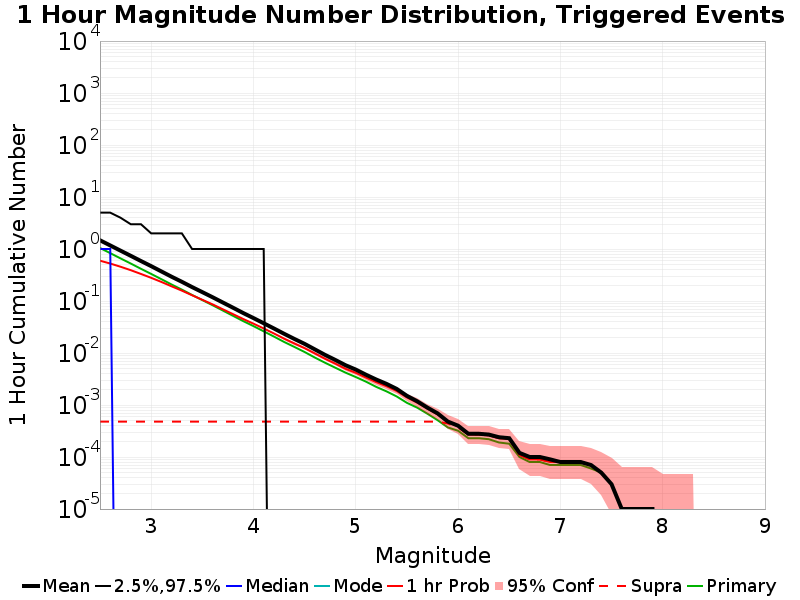

The file beside this chart, header and first rows:
Mag, Mean, 2.5 %ile, 97.5 %ile, Median, Mode, 1 hr Probability, 1 hr Supra-Seis Prob, Primary Aftershocks Mean
2.5, 1.471, 0.0, 5.0, 1.0, 0.0, 0.5955, 4.8E-4, 1.047
2.6, 1.171, 0.0, 5.0, 1.0, 0.0, 0.5254, 4.8E-4, 0.8324
2.7, 0.9304, 0.0, 4.0, 0.0, 0.0, 0.4563, 4.8E-4, 0.6607
2.8, 0.7405, 0.0, 3.0, 0.0, 0.0, 0.3918, 4.8E-4, 0.5261
2.9, 0.5874, 0.0, 3.0, 0.0, 0.0, 0.3313, 4.8E-4, 0.4165
3.0, 0.4682, 0.0, 2.0, 0.0, 0.0, 0.2792, 4.8E-4, 0.3317
3.1, 0.3703, 0.0, 2.0, 0.0, 0.0, 0.2325, 4.8E-4, 0.2628
3.2, 0.2928, 0.0, 2.0, 0.0, 0.0, 0.1915, 4.8E-4, 0.2076
3.3, 0.2341, 0.0, 2.0, 0.0, 0.0, 0.1582, 4.8E-4, 0.1656
3.4, 0.1852, 0.0, 1.0, 0.0, 0.0, 0.129, 4.8E-4, 0.1307
3.5, 0.1482, 0.0, 1.0, 0.0, 0.0, 0.1055, 4.8E-4, 0.1041
3.6, 0.1183, 0.0, 1.0, 0.0, 0.0, 0.08616, 4.8E-4, 0.08304
3.7, 0.0937, 0.0, 1.0, 0.0, 0.0, 0.0694, 4.8E-4, 0.06565
3.8, 0.07432, 0.0, 1.0, 0.0, 0.0, 0.05591, 4.8E-4, 0.05188
3.9, 0.05868, 0.0, 1.0, 0.0, 0.0, 0.04498, 4.8E-4, 0.04103
4.0, 0.04697, 0.0, 1.0, 0.0, 0.0, 0.03665, 4.8E-4, 0.03292
4.1, 0.03733, 0.0, 1.0, 0.0, 0.0, 0.02964, 4.8E-4, 0.02611
4.2, 0.02962, 0.0, 0.0, 0.0, 0.0, 0.02374, 4.8E-4, 0.02071
4.3, 0.02339, 0.0, 0.0, 0.0, 0.0, 0.0189, 4.8E-4, 0.0163
4.4, 0.01863, 0.0, 0.0, 0.0, 0.0, 0.01525, 4.8E-4, 0.01308
4.5, 0.01497, 0.0, 0.0, 0.0, 0.0, 0.01237, 4.8E-4, 0.01045
4.6, 0.01173, 0.0, 0.0, 0.0, 0.0, 0.00981, 4.8E-4, 0.00817
4.7, 0.00919, 0.0, 0.0, 0.0, 0.0, 0.00774, 4.8E-4, 0.00649
4.8, 0.00735, 0.0, 0.0, 0.0, 0.0, 0.00624, 4.8E-4, 0.00521
4.9, 0.00582, 0.0, 0.0, 0.0, 0.0, 0.00497, 4.8E-4, 0.00419
5.0, 0.0048, 0.0, 0.0, 0.0, 0.0, 0.00416, 4.8E-4, 0.00345
5.1, 0.00382, 0.0, 0.0, 0.0, 0.0, 0.00337, 4.8E-4, 0.00281
5.2, 0.00309, 0.0, 0.0, 0.0, 0.0, 0.00275, 4.8E-4, 0.00223
5.3, 0.00255, 0.0, 0.0, 0.0, 0.0, 0.0023, 4.8E-4, 0.00183
5.4, 0.00204, 0.0, 0.0, 0.0, 0.0, 0.00186, 4.8E-4, 0.00146
5.5, 0.0015, 0.0, 0.0, 0.0, 0.0, 0.0014, 4.8E-4, 0.0011
5.6, 0.00118, 0.0, 0.0, 0.0, 0.0, 0.00111, 4.8E-4, 8.9E-4
5.7, 8.9E-4, 0.0, 0.0, 0.0, 0.0, 8.5E-4, 4.8E-4, 6.8E-4
5.8, 6.9E-4, 0.0, 0.0, 0.0, 0.0, 6.6E-4, 4.8E-4, 5.1E-4
5.9, 4.8E-4, 0.0, 0.0, 0.0, 0.0, 4.7E-4, 4.4E-4, 3.7E-4
6.0, 4.0E-4, 0.0, 0.0, 0.0, 0.0, 3.9E-4, 3.7E-4, 3.2E-4
6.1, 2.8E-4, 0.0, 0.0, 0.0, 0.0, 2.7E-4, 2.7E-4, 2.3E-4
6.2, 2.8E-4, 0.0, 0.0, 0.0, 0.0, 2.7E-4, 2.7E-4, 2.3E-4
6.3, 2.7E-4, 0.0, 0.0, 0.0, 0.0, 2.6E-4, 2.6E-4, 2.2E-4
6.4, 2.4E-4, 0.0, 0.0, 0.0, 0.0, 2.3E-4, 2.3E-4, 1.9E-4
6.5, 2.3E-4, 0.0, 0.0, 0.0, 0.0, 2.2E-4, 2.2E-4, 1.8E-4
6.6, 1.2E-4, 0.0, 0.0, 0.0, 0.0, 1.1E-4, 1.1E-4, 1.0E-4
6.7, 1.0E-4, 0.0, 0.0, 0.0, 0.0, 9.0E-5, 9.0E-5, 8.0E-5
6.8, 1.0E-4, 0.0, 0.0, 0.0, 0.0, 9.0E-5, 9.0E-5, 8.0E-5
6.9, 9.0E-5, 0.0, 0.0, 0.0, 0.0, 8.0E-5, 8.0E-5, 7.0E-5
7.0, 8.0E-5, 0.0, 0.0, 0.0, 0.0, 8.0E-5, 8.0E-5, 7.0E-5
7.1, 8.0E-5, 0.0, 0.0, 0.0, 0.0, 8.0E-5, 8.0E-5, 7.0E-5
7.2, 8.0E-5, 0.0, 0.0, 0.0, 0.0, 8.0E-5, 8.0E-5, 7.0E-5
7.3, 7.0E-5, 0.0, 0.0, 0.0, 0.0, 7.0E-5, 7.0E-5, 6.0E-5
7.4, 5.0E-5, 0.0, 0.0, 0.0, 0.0, 5.0E-5, 5.0E-5, 5.0E-5
7.5, 3.0E-5, 0.0, 0.0, 0.0, 0.0, 3.0E-5, 3.0E-5, 3.0E-5
7.6, 1.0E-5, 0.0, 0.0, 0.0, 0.0, 1.0E-5, 1.0E-5, 1.0E-5
7.7, 1.0E-5, 0.0, 0.0, 0.0, 0.0, 1.0E-5, 1.0E-5, 1.0E-5
7.8, 1.0E-5, 0.0, 0.0, 0.0, 0.0, 1.0E-5, 1.0E-5, 1.0E-5
7.9, 1.0E-5, 0.0, 0.0, 0.0, 0.0, 1.0E-5, 1.0E-5, 1.0E-5
8.0, 0.0, 0.0, 0.0, 0.0, 0.0, 0.0, 0.0, 0.0
8.1, 0.0, 0.0, 0.0, 0.0, 0.0, 0.0, 0.0, 0.0
8.2, 0.0, 0.0, 0.0, 0.0, 0.0, 0.0, 0.0, 0.0
8.3, 0.0, 0.0, 0.0, 0.0, 0.0, 0.0, 0.0, 0.0
8.4, 0.0, 0.0, 0.0, 0.0, 0.0, 0.0, 0.0, 0.0
... 6 more rows
